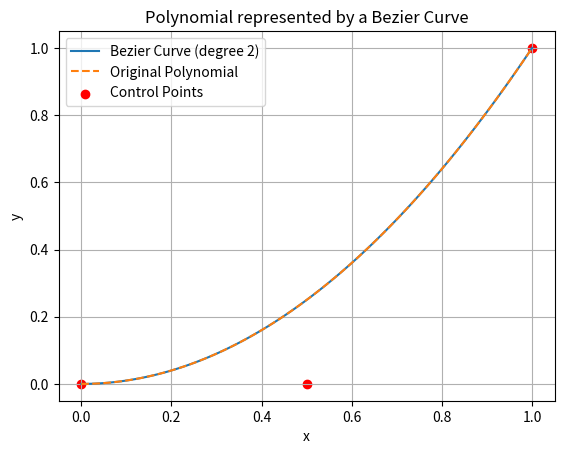
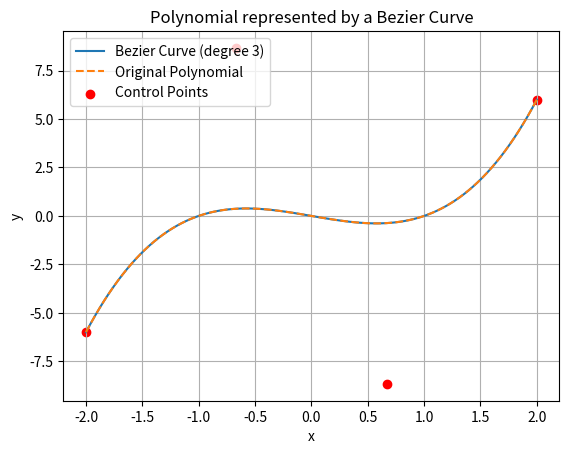
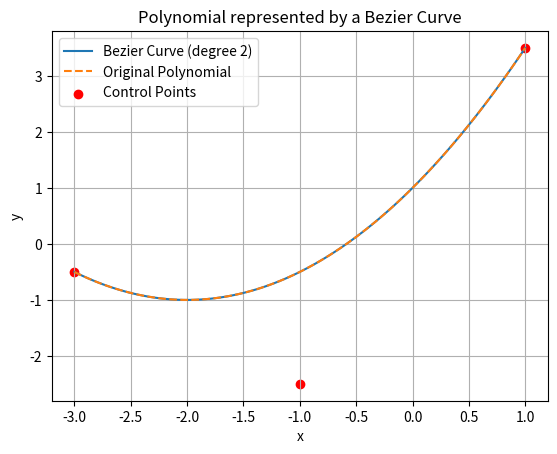

The matplotlib source for these figures, in order:
import numpy as np
import matplotlib.pyplot as plt
from scipy.special import comb

def polynomial_to_power_coefficients_reparameterized(poly_coeffs, a, b):
    """
    Converts polynomial coefficients from power basis in x to power basis in t
    where x = a + (b-a)t, for t in [0, 1].

    Args:
        poly_coeffs (list): Coefficients of the polynomial P(x) in power basis [c0, c1, ..., cn].
                            P(x) = c0 + c1*x + c2*x^2 + ... + cn*x^n.
        a (float): The start of the interval for x.
        b (float): The end of the interval for x.

    Returns:
        list: Coefficients of the polynomial Q(t) = P(a + (b-a)t) in power basis [d0, d1, ..., dn].
              Q(t) = d0 + d1*t + d2*t^2 + ... + dn*t^n.
    """
    n = len(poly_coeffs) - 1
    d_coeffs = [0.0] * (n + 1)
    for j in range(n + 1):
        for k in range(j, n + 1):
            # Coefficient of t^j in the expansion of c_k * (a + (b-a)t)^k
            d_coeffs[j] += poly_coeffs[k] * comb(k, j) * (a**(k - j)) * ((b - a)**j)
    return d_coeffs

def power_to_bernstein_coefficients(d_coeffs):
    """
    Converts polynomial coefficients from power basis in t to Bernstein basis in t.

    Args:
        d_coeffs (list): Coefficients of the polynomial Q(t) in power basis [d0, d1, ..., dn].
                         Q(t) = d0 + d1*t + d2*t^2 + ... + dn*t^n.

    Returns:
        list: Coefficients of the polynomial Q(t) in Bernstein basis [b0, b1, ..., bn].
              Q(t) = sum(bi * B_{i,n}(t)) where B_{i,n}(t) are Bernstein basis polynomials.
              These are the y-coordinates of the control points.
    """
    n = len(d_coeffs) - 1
    b_coeffs = [0.0] * (n + 1)
    for i in range(n + 1):
        for j in range(i + 1):
             b_coeffs[i] += d_coeffs[j] * comb(i, j) / comb(n, j)
    return b_coeffs

def bezier_curve_points(control_points, num_points=100):
    """
    Generates points on a Bezier curve defined by control points using the
    Bernstein polynomial definition.

    Args:
        control_points (list): List of (x, y) tuples for the control points.
        num_points (int): Number of points to generate on the curve.

    Returns:
        tuple: Two lists, x_points and y_points.
    """
    n = len(control_points) - 1
    t_values = np.linspace(0, 1, num_points)
    curve_points = []
    for t in t_values:
        point_x = 0
        point_y = 0
        for i in range(n + 1):
            bernstein_basis = comb(n, i) * (t**i) * ((1 - t)**(n - i))
            point_x += bernstein_basis * control_points[i][0]
            point_y += bernstein_basis * control_points[i][1]
        curve_points.append((point_x, point_y))
    return zip(*curve_points)

def draw_polynomial_as_bezier(poly_coeffs, interval, num_bezier_points=100):
    """
    Draws a polynomial equation as a Bezier curve over a given interval.

    Args:
        poly_coeffs (list): Coefficients of the polynomial P(x) in power basis [c0, c1, ..., cn].
                            P(x) = c0 + c1*x + c2*x^2 + ... + cn*x^n.
        interval (tuple): A tuple (a, b) representing the interval for x.
        num_bezier_points (int): Number of points to use for drawing the Bezier curve.
    """
    a, b = interval
    n = len(poly_coeffs) - 1

    # 1. Get power basis coefficients of P(a + (b-a)t)
    d_coeffs = polynomial_to_power_coefficients_reparameterized(poly_coeffs, a, b)

    # 2. Convert power basis coefficients to Bernstein basis coefficients (y-coordinates of control points)
    y_control_points = power_to_bernstein_coefficients(d_coeffs)

    # 3. Define the control points with evenly spaced x-coordinates
    x_control_points = [a + i * (b - a) / n for i in range(n + 1)]
    control_points = list(zip(x_control_points, y_control_points))

    # 4. Generate points on the Bezier curve
    bezier_x, bezier_y = bezier_curve_points(control_points, num_bezier_points)

    # 5. Plot the results
    plt.figure()
    plt.plot(bezier_x, bezier_y, label=f'Bezier Curve (degree {n})')

    # Plot the original polynomial for comparison
    x_values = np.linspace(a, b, 100)
    # np.polyval expects coefficients in decreasing order of power [cn, cn-1, ..., c0]
    y_values = np.polyval(poly_coeffs[::-1], x_values)
    plt.plot(x_values, y_values, '--', label='Original Polynomial')

    plt.scatter(*zip(*control_points), color='red', label='Control Points')
    plt.legend()
    plt.xlabel('x')
    plt.ylabel('y')
    plt.title('Polynomial represented by a Bezier Curve')
    plt.grid(True)
    plt.show()

# Example Usage: Draw the polynomial f(x) = x^2 on the interval [0, 1]
# Coefficients are [0, 0, 1] for c0 + c1*x + c2*x^2
poly_coeffs_example1 = [0, 0, 1]
interval_example1 = (0, 1)
draw_polynomial_as_bezier(poly_coeffs_example1, interval_example1)

# Example Usage: Draw the polynomial f(x) = x^3 - x on the interval [-2, 2]
# Coefficients are [0, -1, 0, 1] for c0 + c1*x + c2*x^2 + c3*x^3
poly_coeffs_example2 = [0, -1, 0, 1]
interval_example2 = (-2, 2)
draw_polynomial_as_bezier(poly_coeffs_example2, interval_example2)

# Example Usage: Draw the polynomial f(x) = 0.5x^2 + 2x + 1 on the interval [-3, 1]
# Coefficients are [1, 2, 0.5] for c0 + c1*x + c2*x^2
poly_coeffs_example3 = [1, 2, 0.5]
interval_example3 = (-3, 1)
draw_polynomial_as_bezier(poly_coeffs_example3, interval_example3)
